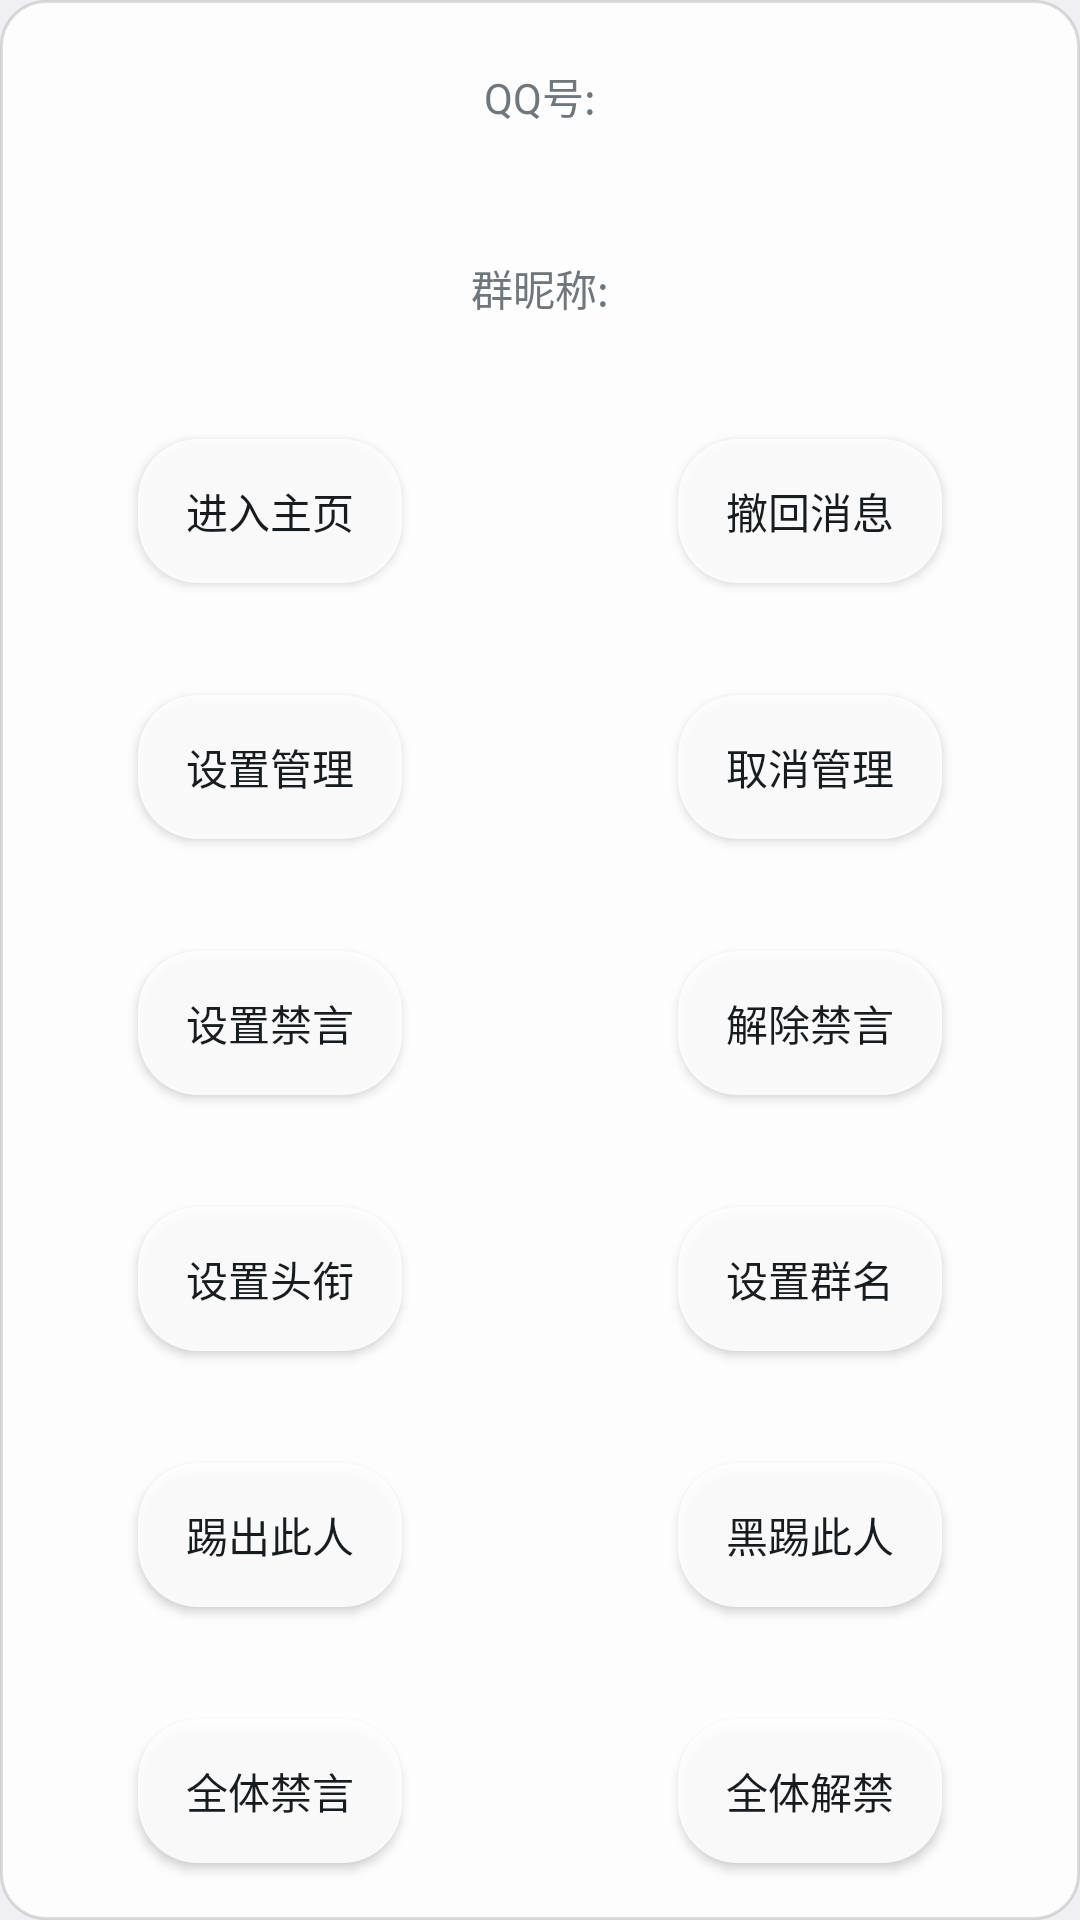

Here is an Android app screen rendered from its layout file. Give the layout XML and the strings, colors and styles it references.
<!-- AndroidManifest.xml: application theme android:Theme.DeviceDefault.Light.NoActionBar.Fullscreen -->
<!-- res/layout/troopmanagement.xml -->
<?xml version="1.0" encoding="utf-8"?>
<LinearLayout xmlns:android="http://schemas.android.com/apk/res/android"
    android:layout_width="match_parent"
    android:layout_height="match_parent"
    android:background="@drawable/round"
    android:orientation="vertical"
    android:weightSum="1.0">

    <LinearLayout
        android:layout_width="match_parent"
        android:layout_height="wrap_content"
        android:layout_weight="0.14"
        android:gravity="center"
        android:orientation="horizontal">

        <TextView
            android:layout_width="wrap_content"
            android:layout_height="wrap_content"
            android:text="QQ号:" />

        <TextView
            android:id="@+id/troopmanagementUinText"
            android:layout_width="wrap_content"
            android:layout_height="wrap_content" />

    </LinearLayout>

    <LinearLayout
        android:layout_width="match_parent"
        android:layout_height="wrap_content"
        android:layout_weight="0.14"
        android:gravity="center"
        android:orientation="horizontal">

        <TextView
            android:layout_width="wrap_content"
            android:layout_height="wrap_content"
            android:text="群昵称:" />

        <TextView
            android:id="@+id/troopmanagementNickText"
            android:layout_width="wrap_content"
            android:layout_height="wrap_content" />

    </LinearLayout>

    <LinearLayout
        android:layout_width="match_parent"
        android:layout_height="wrap_content"
        android:layout_weight="0.12"
        android:orientation="horizontal">

        <LinearLayout
            android:layout_width="wrap_content"
            android:layout_height="match_parent"
            android:layout_weight="0.5"
            android:gravity="center"
            android:orientation="horizontal">

            <Button
                android:id="@+id/troopmanagementButton1"
                android:layout_width="wrap_content"
                android:layout_height="wrap_content"
                android:background="@drawable/button_background"
                android:padding="10dp"
                android:text="进入主页" />

        </LinearLayout>

        <LinearLayout
            android:layout_width="wrap_content"
            android:layout_height="match_parent"
            android:layout_weight="0.5"
            android:gravity="center"
            android:orientation="horizontal">

            <Button
                android:id="@+id/troopmanagementButton2"
                android:layout_width="wrap_content"
                android:layout_height="wrap_content"
                android:background="@drawable/button_background"
                android:padding="10dp"
                android:text="撤回消息" />

        </LinearLayout>

    </LinearLayout>

    <LinearLayout
        android:layout_width="match_parent"
        android:layout_height="wrap_content"
        android:layout_weight="0.12"
        android:orientation="horizontal">

        <LinearLayout
            android:layout_width="wrap_content"
            android:layout_height="match_parent"
            android:layout_weight="0.5"
            android:gravity="center"
            android:orientation="horizontal">

            <Button
                android:id="@+id/troopmanagementButton3"
                android:layout_width="wrap_content"
                android:layout_height="wrap_content"
                android:background="@drawable/button_background"
                android:padding="10dp"
                android:text="设置管理" />

        </LinearLayout>

        <LinearLayout
            android:layout_width="wrap_content"
            android:layout_height="match_parent"
            android:layout_weight="0.5"
            android:gravity="center"
            android:orientation="horizontal">

            <Button
                android:id="@+id/troopmanagementButton4"
                android:layout_width="wrap_content"
                android:layout_height="wrap_content"
                android:background="@drawable/button_background"
                android:padding="10dp"
                android:text="取消管理" />

        </LinearLayout>

    </LinearLayout>

    <LinearLayout
        android:layout_width="match_parent"
        android:layout_height="wrap_content"
        android:layout_weight="0.12"
        android:orientation="horizontal">

        <LinearLayout
            android:layout_width="wrap_content"
            android:layout_height="match_parent"
            android:layout_weight="0.5"
            android:gravity="center"
            android:orientation="horizontal">

            <Button
                android:id="@+id/troopmanagementButton5"
                android:layout_width="wrap_content"
                android:layout_height="wrap_content"
                android:background="@drawable/button_background"
                android:padding="10dp"
                android:text="设置禁言" />

        </LinearLayout>

        <LinearLayout
            android:layout_width="wrap_content"
            android:layout_height="match_parent"
            android:layout_weight="0.5"
            android:gravity="center"
            android:orientation="horizontal">

            <Button
                android:id="@+id/troopmanagementButton6"
                android:layout_width="wrap_content"
                android:layout_height="wrap_content"
                android:background="@drawable/button_background"
                android:padding="10dp"
                android:text="解除禁言" />

        </LinearLayout>

    </LinearLayout>

    <LinearLayout
        android:layout_width="match_parent"
        android:layout_height="wrap_content"
        android:layout_weight="0.12"
        android:orientation="horizontal">

        <LinearLayout
            android:layout_width="wrap_content"
            android:layout_height="match_parent"
            android:layout_weight="0.5"
            android:gravity="center"
            android:orientation="horizontal">

            <Button
                android:id="@+id/troopmanagementButton7"
                android:layout_width="wrap_content"
                android:layout_height="wrap_content"
                android:background="@drawable/button_background"
                android:padding="10dp"
                android:text="设置头衔" />

        </LinearLayout>

        <LinearLayout
            android:layout_width="wrap_content"
            android:layout_height="match_parent"
            android:layout_weight="0.5"
            android:gravity="center"
            android:orientation="horizontal">

            <Button
                android:id="@+id/troopmanagementButton8"
                android:layout_width="wrap_content"
                android:layout_height="wrap_content"
                android:background="@drawable/button_background"
                android:padding="10dp"
                android:text="设置群名" />

        </LinearLayout>

    </LinearLayout>

    <LinearLayout
        android:layout_width="match_parent"
        android:layout_height="wrap_content"
        android:layout_weight="0.12"
        android:orientation="horizontal">

        <LinearLayout
            android:layout_width="wrap_content"
            android:layout_height="match_parent"
            android:layout_weight="0.5"
            android:gravity="center"
            android:orientation="horizontal">

            <Button
                android:id="@+id/troopmanagementButton9"
                android:layout_width="wrap_content"
                android:layout_height="wrap_content"
                android:background="@drawable/button_background"
                android:padding="10dp"
                android:text="踢出此人" />

        </LinearLayout>

        <LinearLayout
            android:layout_width="wrap_content"
            android:layout_height="match_parent"
            android:layout_weight="0.5"
            android:gravity="center"
            android:orientation="horizontal">

            <Button
                android:id="@+id/troopmanagementButton10"
                android:layout_width="wrap_content"
                android:layout_height="wrap_content"
                android:background="@drawable/button_background"
                android:padding="10dp"
                android:text="黑踢此人" />

        </LinearLayout>

    </LinearLayout>

    <LinearLayout
        android:layout_width="match_parent"
        android:layout_height="wrap_content"
        android:layout_weight="0.12"
        android:orientation="horizontal">

        <LinearLayout
            android:layout_width="wrap_content"
            android:layout_height="match_parent"
            android:layout_weight="0.5"
            android:gravity="center"
            android:orientation="horizontal">

            <Button
                android:id="@+id/troopmanagementButton11"
                android:layout_width="wrap_content"
                android:layout_height="wrap_content"
                android:background="@drawable/button_background"
                android:padding="10dp"
                android:text="全体禁言" />

        </LinearLayout>

        <LinearLayout
            android:layout_width="wrap_content"
            android:layout_height="match_parent"
            android:layout_weight="0.5"
            android:gravity="center"
            android:orientation="horizontal">

            <Button
                android:id="@+id/troopmanagementButton12"
                android:layout_width="wrap_content"
                android:layout_height="wrap_content"
                android:background="@drawable/button_background"
                android:padding="10dp"
                android:text="全体解禁" />

        </LinearLayout>

    </LinearLayout>

</LinearLayout>
<!-- resources referenced by this layout -->
<resources>
  <!-- drawable button_background (drawable) -->
  <selector xmlns:android="http://schemas.android.com/apk/res/android">
  
      <item android:state_pressed="true">
          <layer-list>
              <item>
                  <shape android:shape="rectangle">
                      <corners android:radius="20dp" />
                      <solid android:color="#a0FFFFFF" />
                  </shape>
              </item>
  
              <item>
                  <shape android:shape="rectangle">
                      <corners android:radius="20dp" />
                      <solid android:color="#51d367" />
                  </shape>
              </item>
          </layer-list>
      </item>
  
      <item>
          <shape android:shape="rectangle">
              <corners android:radius="20dp" />
              <solid android:color="#e0FFFFFF" />
          </shape>
      </item>
  </selector>
  <!-- drawable round (drawable) -->
  <?xml version="1.0" encoding="utf-8"?>
  <shape xmlns:android="http://schemas.android.com/apk/res/android"
      android:shape="rectangle">
      <solid android:color="#e0FFFFFF" />
      
      <stroke
          android:width="1dp"
          android:color="#20000000" />
      <corners
          android:bottomLeftRadius="15dp"
          android:bottomRightRadius="15dp"
          android:topLeftRadius="15dp"
          android:topRightRadius="15dp" />
  </shape>
</resources>
